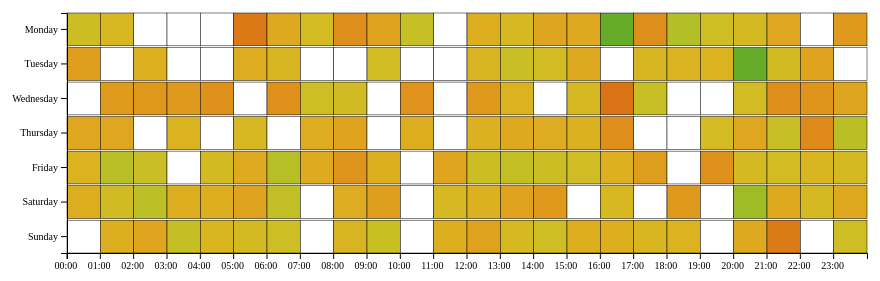
D3 v7 page, settled after 360 driven frames (6 s of simulated time); the page loaded 1 data file(s).


// ── script.js
// With much less of a time constraint on producing a working product, for personal satisfaction I am now cleaning up this code from the hackathon through rearranging and renaming variables.
// (As well as better comments)

let svg = d3.select("#heatmap");

// Sets up sizing of SVG.
const svg_width = 900;
const svg_height = 320; 
let margin = {top: 40, right: 30, bottom: 40, left: 70};

// Sets up actual size of space for cells.
const heat_width = svg_width - (margin.left + margin.right)
const heat_height = svg_height - (margin.top + margin.bottom)

// Sets up starting coordinates for cells.
const g = svg.append("g")
    .attr("transform", `translate(${margin.left},${margin.top})`);

// Initialises tooltip, allowing interactability
const tooltip = d3.select("body")
    .append("div")
    .attr("class","tooltip")
    .style("opacity",0);

// Creates a hover layer so that the text always shows over the cell
const hoverLayer = svg.append("g")
    .attr("class", "hover-layer")
    .attr("transform", `translate(${margin.left}, ${margin.top})`);

// Parse the data in the CSV file to be made into the heatmap.
d3.csv("../data/productivity.csv", d => {
    // Makes an array of the frequencies for a given hour slot.
    const freq = d.frequencies.split("|").map(Number);
    const total_freq = d3.sum(freq);

    // Finds the average of the reported productivity levels of that hour.
    const avg = total_freq === 0 ? 0 :
        (freq[0]*1 + freq[1]*2 + freq[2]*3 + freq[3]*4 + freq[4]*5) / total_freq;

    // Returns an object for each hour slot. Includes the numerical day and hour as well as the frequencies and their average.
    return {
        day: +d.day,
        hour: +d.hour,
        avg: avg,
        freq: freq 
    };
}).then(data => {
    // Makes x-axis of hours 00:00 to 23:00
    const x_axis = d3.scaleBand()
        .domain(d3.range(24))
        .range([0, heat_width]);

    // Makes y-axis of days Monday-Sunday
    const y_axis = d3.scaleBand()
        .domain(d3.range(7))
        .range([0, heat_height])
        .paddingInner(0.05);

    // Makes colour gradient from red (bad productivity) to yellow (middling productivity) to green (good productivity).
    const colour = d3.scaleSequential()
        .domain([1,5])
        .interpolator(d3.interpolateRgbBasis(["#bd1708", "#ffdb26 ", "#66ac28 " ]));

    // Creates each cell of the heatmap.
    g.selectAll("rect")
        // Establishes data is coming from CSV and cells are being made.
        .data(data)
        .enter()
        .append("rect")
        .attr("class","cell")
        // Adds the axes previously set up.
        .attr("x", d => x_axis(d.hour))
        .attr("y", d => y_axis(d.day))
        .attr("width", x_axis.bandwidth())
        .attr("height", y_axis.bandwidth())
        // Fills the colour of the cell according to the gradient previously set up.
        // If the hour has no reported productivity levels, the cell is displayed as white.
        .attr("fill", d => d.avg === 0 ? "#ffffff" : colour(d.avg))
        // Adds a border to each cell.
        .attr("stroke", "#000000")
        .attr("stroke-width", 0.5)

        // 
        .on("mouseover", (event, d) => {
            // Shows the average number inside the cell
            hoverLayer.append("text")
                .attr("class", "hover-label")
                .attr("x", x_axis(d.hour) + x_axis.bandwidth() / 2)
                .attr("y", y_axis(d.day) + y_axis.bandwidth() / 2 + 4)
                .attr("text-anchor", "middle")
                .text(d.avg.toFixed(2))
                .style("pointer-events", "none");
        })

        .on("mousemove", (event, d) => {
            const [mouseX, mouseY] = d3.pointer(event, svg.node());
            tooltip
                .style("left", (mouseX + margin.left + 10) + "px")
                .style("top", (mouseY + margin.top - 25) + "px");
            })

        // Removing the average showing when mouse leaves the cell
        .on("mouseout", () => {
            tooltip.style("opacity", 0);
            d3.selectAll(".hover-label").remove();
            })

        // When a cell is clicked on, its specific bar chart showing distribution of productivity 
            .on("click", (event, d) => {
            showDistribution(d);
            });

    // Adds the x-axis of each hour of the day.
    const x_axis_g = g.append("g")
    .attr("transform", `translate(0,${heat_height})`)
    .style("font-family", "Georgia")
    .call(
        d3.axisBottom(x_axis)
        .tickFormat(d => `${String(d).padStart(2, "0")}:00`)
    );

    // Moves the labels around so that the hours are positioned at the start of a column of cells, not in the middle.
    x_axis_g.selectAll(".tick")
    .attr("transform", d => `translate(${x_axis(d)},0)`);

    x_axis_g.selectAll(".tick text")
    .attr("text-anchor", "start")
    .attr("dx", "-1.25em");

    // Adds the y-axis of each day of the week.
    const y_axis_g = d3.axisLeft(y_axis)
      .tickFormat(d => ["Monday","Tuesday","Wednesday","Thursday","Friday","Saturday","Sunday"][d]);

    g.append("g")
      .style("font-family", "Georgia")
      .call(y_axis_g);


})

function showDistribution(d) {
  const container = d3.select("#distribution-chart");
  container.html("");

  // Sorting margins
  const width = 400;
  const height = 220;

  const margin = { top: 20, right: 20, bottom: 40, left: 40 };

  const innerWidth = width - margin.left - margin.right;
  const innerHeight = height - margin.top - margin.bottom;

  const svg = container
    .append("svg")
    .attr("width", width)
    .attr("height", height);

  const g = svg.append("g")
    .attr("transform", `translate(${margin.left}, ${margin.top})`);

  const x = d3.scaleBand()
    .domain([1, 2, 3, 4, 5])
    .range([0, innerWidth])
    .padding(0.2);

  const y = d3.scaleLinear()
    .domain([0, d3.max(d.freq)])
    .range([innerHeight, 0]);

  // Sets the bar colour based on 'level' of productivity
  const barColor = d3.scaleSequential()
    .domain([1, 5])
    .interpolator(d3.interpolateRgbBasis(["#d73027", "#ffde21", "#1a9850"]));

  // Adds all of the bars
  g.selectAll("rect")
    .data(d.freq)
    .enter()
    .append("rect")
    // Sets original bar height to 0 for animation
    .attr("x", (v, i) => x(i + 1))
    .attr("y", y(0))
    .attr("width", x.bandwidth())
    .attr("height", 0)
    .attr("fill", (v, i) => barColor(i + 1))
    .attr("stroke", "#333")
    .attr("stroke-width", 0.5)
    // Adds animation for bar height
    .transition()
    .duration(900)
    .ease(d3.easeCubicOut)
    .attr("y", v => y(v))                
    .attr("height", v => innerHeight - y(v));


  // Moves along for next bar
  g.append("g")
    .style("font-family", "Georgia")
    .attr("transform", `translate(0, ${innerHeight})`)
    .call(d3.axisBottom(x));

  g.append("g")
    .style("font-family", "Georgia")
    .call(d3.axisLeft(y).ticks(d3.max(d.freq)));

  // Bar chart title text
  svg.append("text")
    .attr("x", width / 2)
    .attr("y", margin.top / 1.5 - 5)
    .attr("text-anchor", "middle")
    .style("font-family", "georgia")
    .style("font-size", "12px")
    .text(`Productivity Levels (Day ${d.day}, Hour ${d.hour})`);
}

### data: ../data/productivity.csv
day, hour, frequencies
0, 0, 7|0|4|8|9
0, 1, 4|7|5|3|8
0, 2, 0|0|0|0|0
0, 3, 0|0|0|0|0
0, 4, 0|0|0|0|0
0, 5, 8|2|4|1|1
0, 6, 5|7|8|1|5
0, 7, 3|8|7|7|8
0, 8, 8|0|1|6|0
0, 9, 5|3|5|1|3
0, 10, 3|3|2|8|7
0, 11, 0|0|0|0|0
0, 12, 8|7|1|4|8
0, 13, 1|8|5|8|3
0, 14, 8|4|7|1|6
0, 15, 3|4|2|3|2
0, 16, 0|0|0|0|1
0, 17, 4|7|1|1|2
0, 18, 0|1|8|6|8
0, 19, 3|3|6|4|7
0, 20, 5|1|5|1|7
0, 21, 5|3|3|1|4
0, 22, 0|0|0|0|0
0, 23, 2|5|6|0|1
1, 0, 3|0|8|1|0
1, 1, 0|0|0|0|0
1, 2, 1|6|1|5|1
1, 3, 0|0|0|0|0
1, 4, 0|0|0|0|0
1, 5, 2|1|7|3|0
1, 6, 0|8|6|1|4
1, 7, 0|0|0|0|0
1, 8, 0|0|0|0|0
1, 9, 6|2|0|8|7
1, 10, 0|0|0|0|0
1, 11, 0|0|0|0|0
1, 12, 3|4|5|7|2
1, 13, 3|0|2|2|5
1, 14, 1|7|2|0|7
1, 15, 8|4|5|6|4
1, 16, 0|0|0|0|0
1, 17, 7|1|5|1|8
1, 18, 3|7|5|4|5
1, 19, 2|4|6|6|1
1, 20, 0|0|0|0|1
1, 21, 5|2|3|3|7
1, 22, 6|0|6|6|0
1, 23, 0|0|0|0|0
2, 0, 0|0|0|0|0
2, 1, 7|8|7|8|0
2, 2, 7|5|4|7|0
2, 3, 6|3|8|1|2
2, 4, 6|6|5|0|3
2, 5, 0|0|0|0|0
2, 6, 8|1|3|1|3
2, 7, 4|2|1|7|6
2, 8, 0|4|7|1|4
2, 9, 0|0|0|0|0
2, 10, 5|1|2|4|0
2, 11, 0|0|0|0|0
... 108 more rows